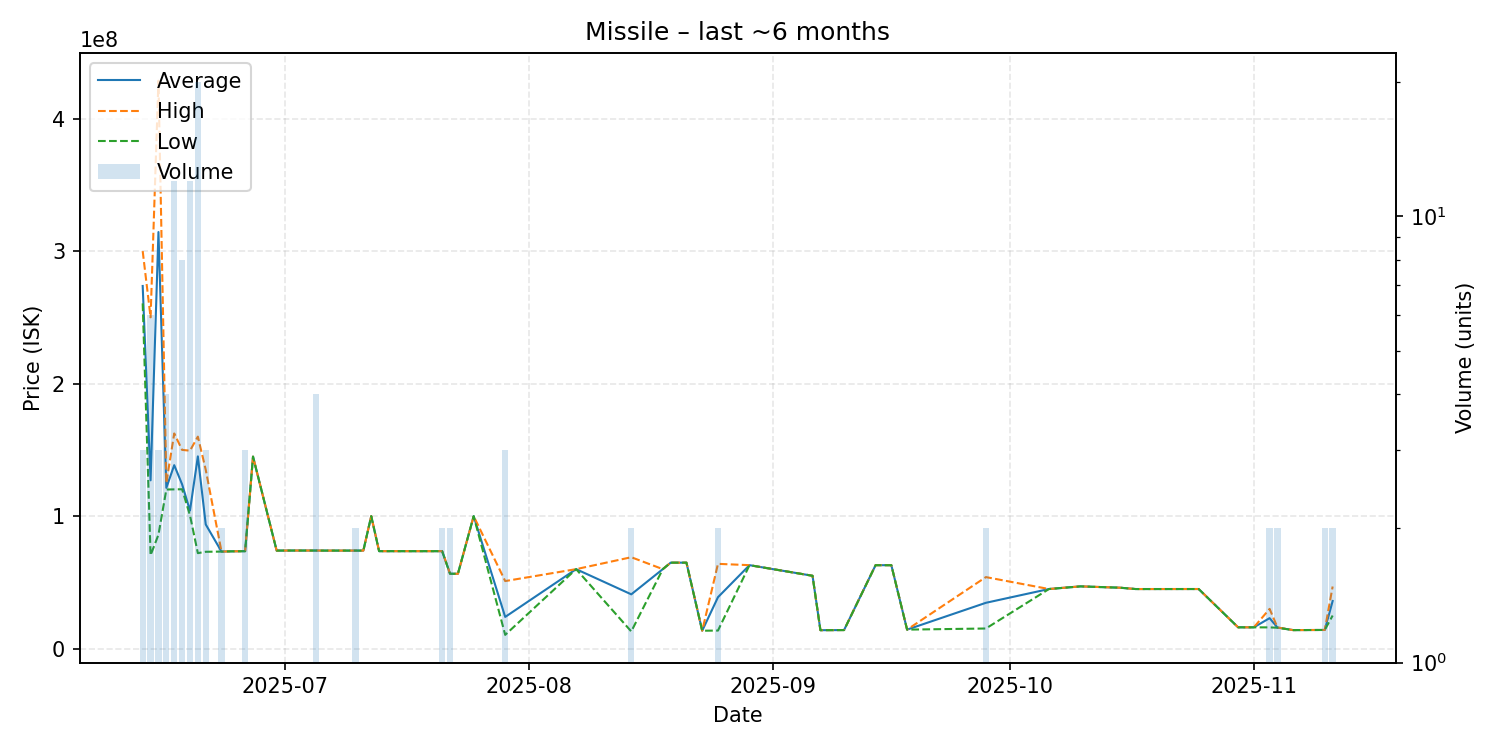

The table this chart was drawn from, first rows:
date, average, highest, lowest, order_count, volume
2025-06-13, 273700000, 300000000, 260550000, 3, 3
2025-06-14, 127023333, 250050000, 70505000, 6, 6
2025-06-15, 314400000, 428600000, 86000000, 3, 3
2025-06-16, 121325000, 125000000, 120100000, 4, 4
2025-06-17, 138466667, 162400000, 120200000, 12, 12
2025-06-18, 124012500, 150000000, 120300000, 8, 8
2025-06-19, 104146667, 149400000, 100600000, 11, 12
2025-06-20, 145099000, 160000000, 72080000, 18, 20
2025-06-21, 93740000, 135000000, 73110000, 3, 3
2025-06-23, 73250000, 73250000, 73250000, 1, 2
2025-06-24, 73410000, 73410000, 73410000, 1, 1
2025-06-26, 73560000, 73565000, 73555000, 3, 3
2025-06-27, 144900000, 144900000, 144900000, 1, 1
2025-06-30, 74010000, 74010000, 74010000, 1, 1
2025-07-02, 74050000, 74050000, 74050000, 1, 1
2025-07-04, 74050000, 74050000, 74050000, 1, 1
2025-07-05, 74047500, 74050000, 74040000, 3, 4
2025-07-06, 74000000, 74000000, 74000000, 1, 1
2025-07-10, 74005000, 74010000, 74000000, 2, 2
2025-07-11, 74000000, 74000000, 74000000, 1, 1
2025-07-12, 100000000, 100000000, 100000000, 1, 1
2025-07-13, 73570000, 73570000, 73570000, 1, 1
2025-07-21, 73565000, 73570000, 73560000, 2, 2
2025-07-22, 56550000, 56550000, 56550000, 2, 2
2025-07-23, 56500000, 56500000, 56500000, 1, 1
2025-07-25, 99990000, 99990000, 99990000, 1, 1
2025-07-29, 23933333, 51000000, 10400000, 3, 3
2025-08-07, 60000000, 60000000, 60000000, 1, 1
2025-08-14, 40990000, 69000000, 12980000, 2, 2
2025-08-18, 60000000, 60000000, 60000000, 1, 1
2025-08-19, 64890000, 64890000, 64890000, 1, 1
2025-08-21, 64900000, 64900000, 64900000, 1, 1
2025-08-23, 13530000, 13530000, 13530000, 1, 1
2025-08-25, 38825000, 64000000, 13650000, 2, 2
2025-08-29, 63000000, 63000000, 63000000, 1, 1
2025-09-06, 55000000, 55000000, 55000000, 1, 1
2025-09-07, 13940000, 13940000, 13940000, 1, 1
2025-09-10, 14030000, 14030000, 14030000, 1, 1
2025-09-14, 62990000, 62990000, 62990000, 1, 1
2025-09-16, 62980000, 62980000, 62980000, 1, 1
2025-09-18, 14360000, 14360000, 14360000, 1, 1
2025-09-28, 34605000, 54000000, 15210000, 2, 2
2025-10-06, 45000000, 45000000, 45000000, 1, 1
2025-10-10, 47000000, 47000000, 47000000, 1, 1
2025-10-15, 46000000, 46000000, 46000000, 1, 1
2025-10-17, 44990000, 44990000, 44990000, 1, 1
2025-10-18, 44990000, 44990000, 44990000, 1, 1
2025-10-25, 45000000, 45000000, 45000000, 1, 1
2025-10-30, 16110000, 16110000, 16110000, 1, 1
2025-11-01, 16090000, 16090000, 16090000, 1, 1
2025-11-03, 23025000, 30000000, 16050000, 2, 2
2025-11-04, 15895000, 16000000, 15790000, 2, 2
2025-11-06, 14000000, 14000000, 14000000, 1, 1
2025-11-10, 14110000, 14110000, 14110000, 1, 2
2025-11-11, 35950000, 46900000, 25000000, 2, 2
